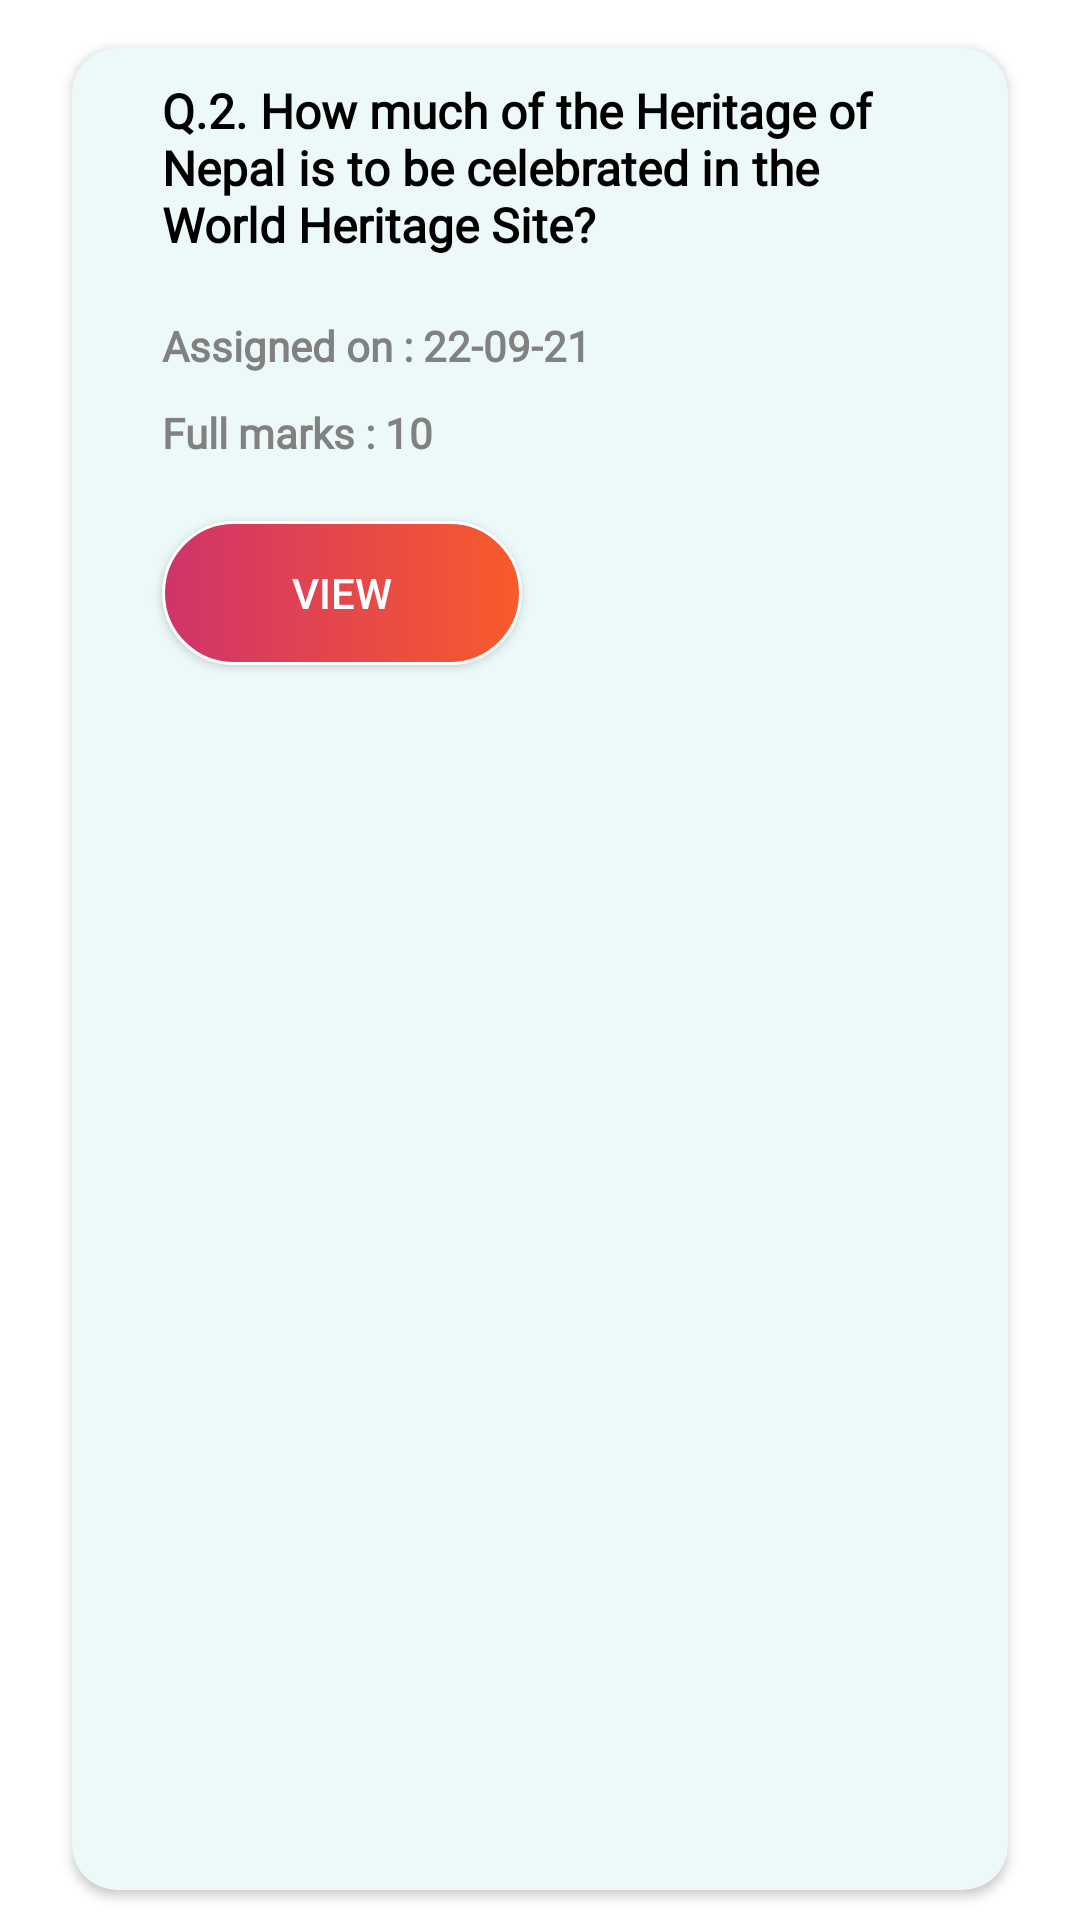

Reconstruct the res/layout file that produces this screen, plus the resources it refers to.
<!-- AndroidManifest.xml: application theme Theme.MyClassRoomFoundation -->
<!-- res/layout/questions.xml -->
<?xml version="1.0" encoding="utf-8"?>
<androidx.constraintlayout.widget.ConstraintLayout xmlns:android="http://schemas.android.com/apk/res/android"
    xmlns:tools="http://schemas.android.com/tools"
    android:layout_width="match_parent"
    android:layout_height="wrap_content"
    android:background="@color/white"
    xmlns:app="http://schemas.android.com/apk/res-auto">

    <androidx.cardview.widget.CardView
        android:layout_width="match_parent"
        android:layout_height="match_parent"
        android:layout_marginStart="24dp"
        android:layout_marginTop="16dp"
        android:layout_marginBottom="10dp"
        android:layout_marginEnd="24dp"
        android:backgroundTint="#ECF9F8"
        android:elevation="50dp"
        app:cardCornerRadius="15dp"
        app:layout_constraintBottom_toBottomOf="parent"
        app:layout_constraintEnd_toEndOf="parent"
        app:layout_constraintStart_toStartOf="parent"
        app:layout_constraintTop_toTopOf="parent">

        <LinearLayout
            android:layout_width="match_parent"
            android:layout_height="match_parent"
            android:orientation="vertical">

            <TextView
                android:id="@+id/question"
                android:layout_width="wrap_content"
                android:layout_height="wrap_content"
                android:layout_marginStart="30dp"
                android:layout_marginTop="10dp"
                android:layout_marginEnd="30dp"
                android:fontFamily="@font/adamina"
                android:text="Q.2. How much of the Heritage of Nepal is to be celebrated in the World Heritage Site?"
                android:textAlignment="textStart"
                android:textColor="@color/black"
                android:textSize="16sp"
                android:textStyle="bold" />

            <TextView
                android:id="@+id/date"
                android:layout_width="wrap_content"
                android:layout_height="wrap_content"
                android:layout_marginStart="30dp"
                android:layout_marginTop="20dp"
                android:layout_marginEnd="30dp"
                android:fontFamily="@font/adamina"
                android:text="Assigned on : 22-09-21"
                android:textAlignment="textStart"
                android:textColor="#828181"
                android:textSize="14sp"
                android:textStyle="bold" />

            <TextView
                android:id="@+id/marks"
                android:layout_width="wrap_content"
                android:layout_height="wrap_content"
                android:layout_marginStart="30dp"
                android:layout_marginTop="10dp"
                android:layout_marginEnd="30dp"
                android:fontFamily="@font/adamina"
                android:text="Full marks : 10"
                android:textAlignment="textStart"
                android:textColor="#828181"
                android:textSize="14sp"
                android:textStyle="bold" />

            <android.widget.Button
                android:id="@+id/view"
                android:layout_width="120dp"
                android:layout_height="wrap_content"
                android:layout_marginStart="30dp"
                android:layout_marginTop="20dp"
                android:layout_marginBottom="20dp"
                android:textColor="@color/white"
                android:background="@drawable/buttons"
                android:text="View" />


        </LinearLayout>


    </androidx.cardview.widget.CardView>
</androidx.constraintlayout.widget.ConstraintLayout>
<!-- resources referenced by this layout -->
<resources>
  <color name="black">#FF000000</color>
  <color name="white">#FFFFFFFF</color>
  <!-- drawable buttons (drawable) -->
  <?xml version="1.0" encoding="utf-8"?>
  <shape xmlns:android="http://schemas.android.com/apk/res/android">
  
      <corners android:radius="30dp" />
  
      <stroke
          android:width="1dp"
          android:color="@color/white" />
  
      <gradient
          android:endColor="#F85B2A"
          android:startColor="#D0336B" />
  
  </shape>
  <style name="Theme.MyClassRoomFoundation" parent="Theme.MaterialComponents.DayNight.NoActionBar">
          
          <item name="colorPrimary">@color/purple_500</item>
          <item name="colorPrimaryVariant">#000000</item>
          <item name="colorOnPrimary">@color/white</item>
          
          <item name="colorSecondary">@color/teal_200</item>
          <item name="colorSecondaryVariant">@color/teal_700</item>
          <item name="colorOnSecondary">@color/black</item>
          
          <item name="android:statusBarColor" tools:targetApi="l">?attr/colorPrimaryVariant</item>
          
      </style>
  <color name="purple_500">#FF6200EE</color>
  <color name="teal_200">#FF03DAC5</color>
  <color name="teal_700">#FF018786</color>
</resources>
